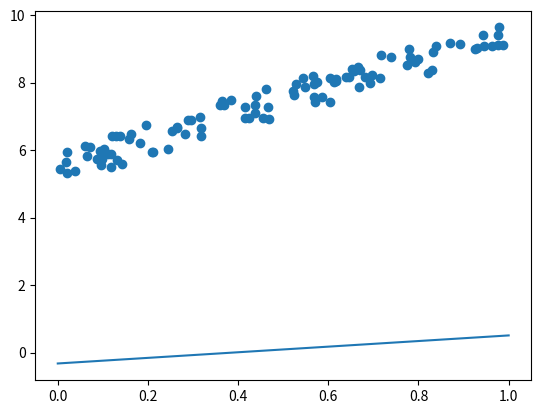

The matplotlib source for this figure:
import numpy as np
import matplotlib.pyplot as plt

np.random.seed(0)
x = np.random.rand(100,1)
y = 4 * x + 5 + np.random.rand(100,1)

def gd(x, y, m=0, c=0, epoch=1000, learn=0.001):
    n = len(x)
    for i in range(epoch):
        y_n = np.sum(m * x + c)
        m_n = - 3 / n * np.sum((y - y_n) * x)
        c_n = - 3 / n * np.sum(y - y_n)

        m = m - learn * m_n
        c = c - learn * c_n
    return m, c


m, c = gd(x, y)
x_p = np.linspace(0, 1)

plt.plot(x_p, x_p*m +c)
plt.scatter(x,y)
plt.show()
